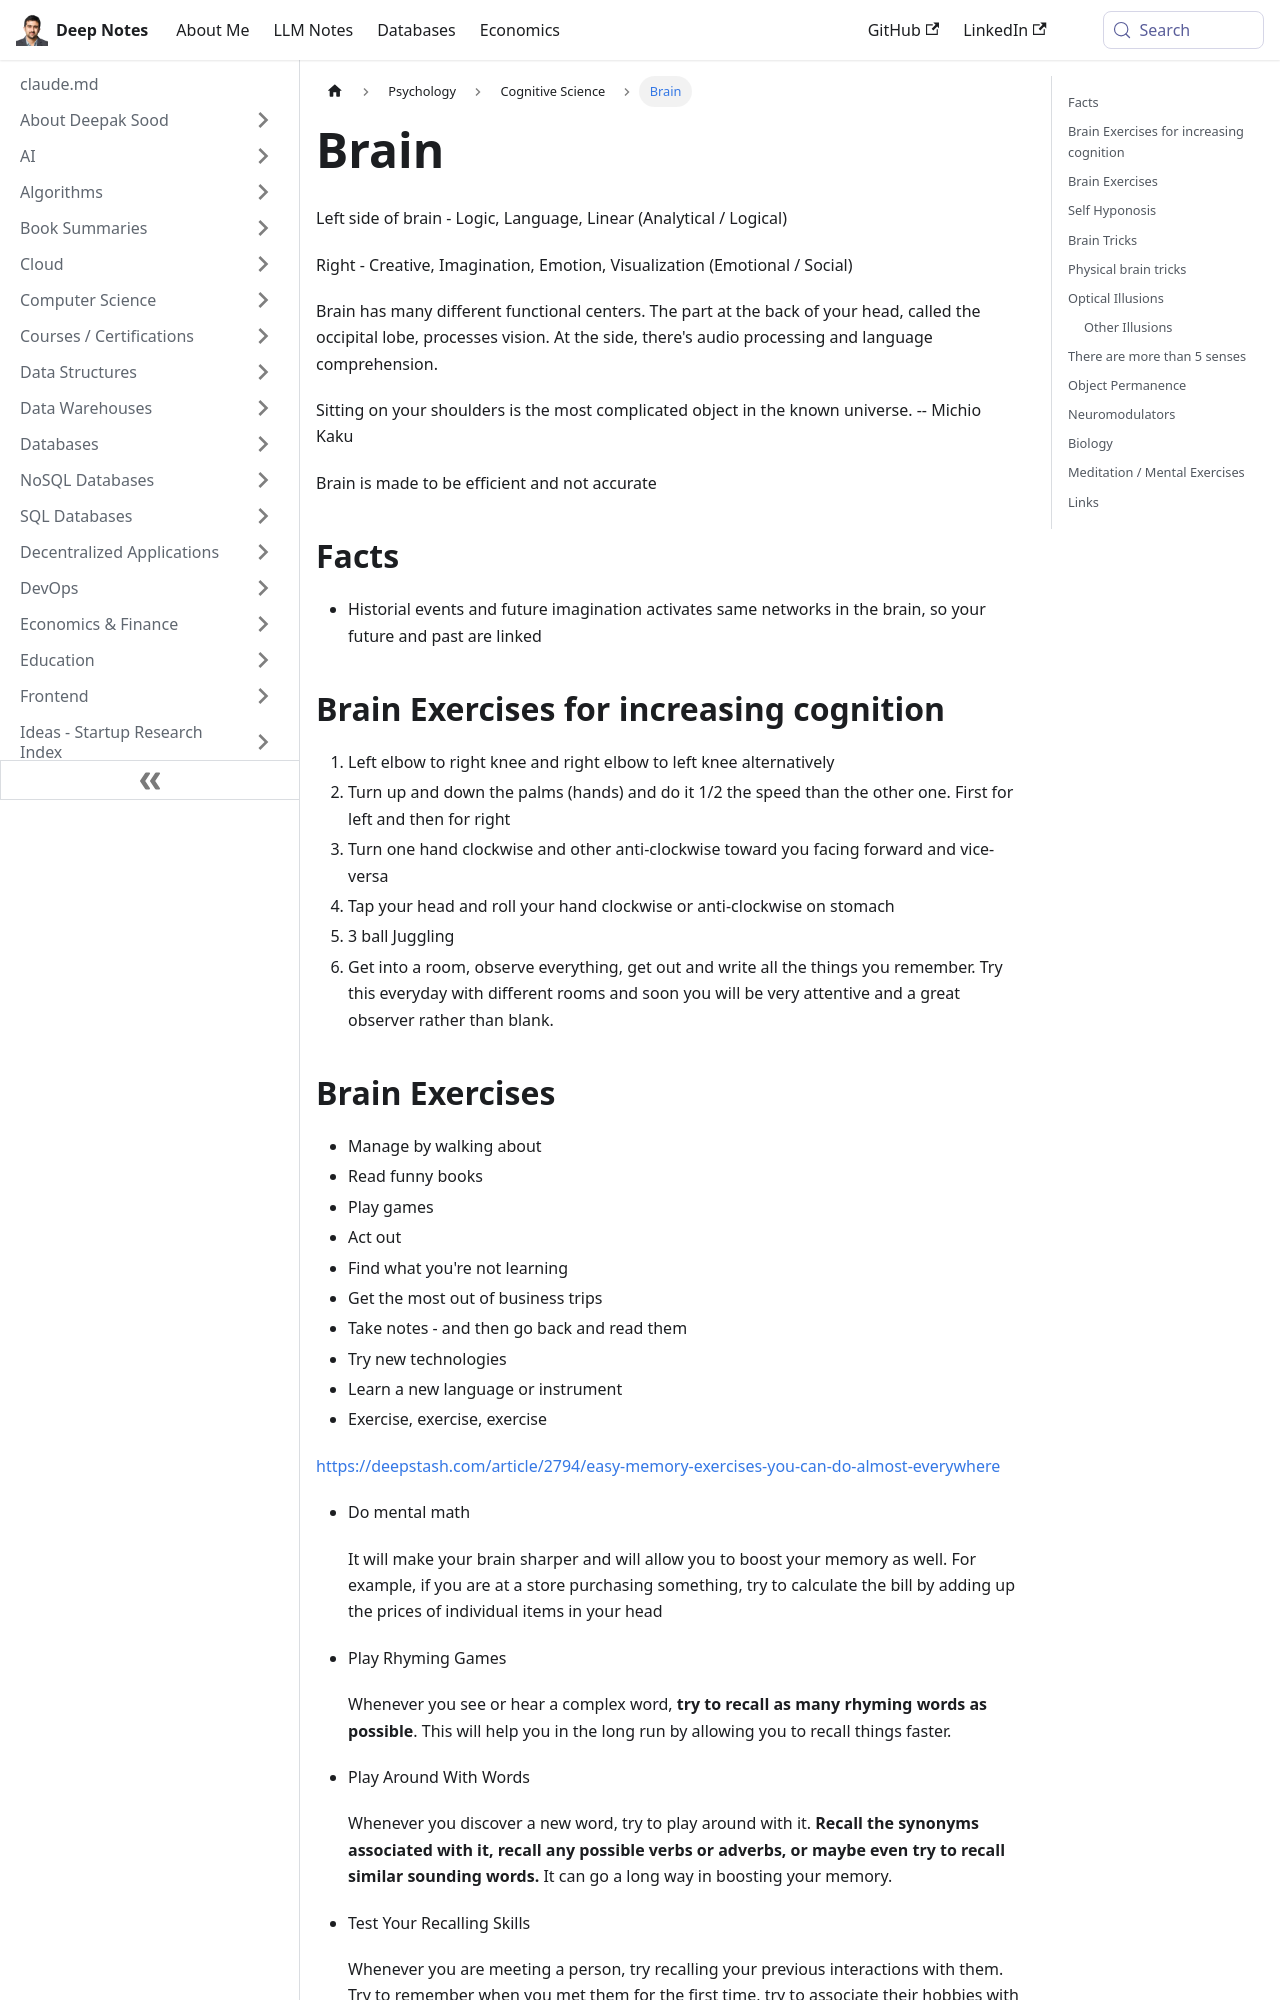

repository: deepaksood619/deepaksood619.github.io · page: psychology/brain/index.html · generator: docusaurus

---
slug: /psychology/brain
title: Brain
description: Explore the complexities of the brain, its functions, and effective exercises to boost cognition and enhance creativity through engaging activities.
created: 2023-03-05
updated: 2026-02-27
---
Left side of brain - Logic, Language, Linear (Analytical / Logical)

Right - Creative, Imagination, Emotion, Visualization (Emotional / Social)

Brain has many different functional centers. The part at the back of your head, called the occipital lobe, processes vision. At the side, there's audio processing and language comprehension.

Sitting on your shoulders is the most complicated object in the known universe. -- Michio Kaku

Brain is made to be efficient and not accurate

## Facts

- Historial events and future imagination activates same networks in the brain, so your future and past are linked

## Brain Exercises for increasing cognition

1. Left elbow to right knee and right elbow to left knee alternatively
2. Turn up and down the palms (hands) and do it 1/2 the speed than the other one. First for left and then for right
3. Turn one hand clockwise and other anti-clockwise toward you facing forward and vice-versa
4. Tap your head and roll your hand clockwise or anti-clockwise on stomach
5. 3 ball Juggling
6. Get into a room, observe everything, get out and write all the things you remember. Try this everyday with different rooms and soon you will be very attentive and a great observer rather than blank.
